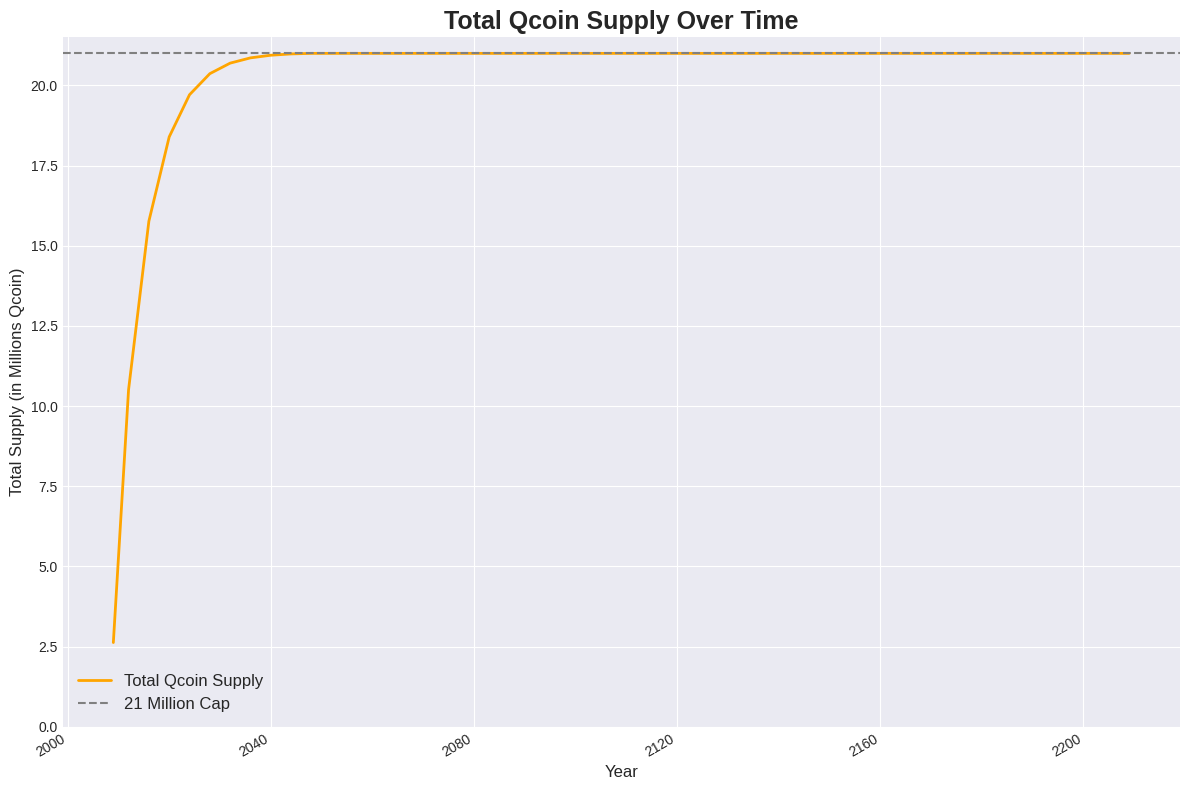

Python code for this plot:
import matplotlib.pyplot as plt
import numpy as np
import datetime

# --- 参数设定 ---
INITIAL_BLOCK_REWARD = 50  # 初始区块奖励 (BTC)
HALVING_INTERVAL = 210000    # 减半周期 (区块数)
BLOCKS_PER_YEAR = 6 * 24 * 365 # 大约每年产生的区块数 (6个/小时 * 24小时 * 365天)
START_DATE = datetime.date(2009, 1, 3) # 比特币创世区块日期

# --- 数据计算 ---
total_supply = 0
current_reward = INITIAL_BLOCK_REWARD
block_number = 0

# 存储历史数据用于绘图
dates = []
supply_history = []

# 模拟计算直到奖励变得非常小 (接近于0)
# 比特币协议使用整数运算，奖励最终会变为0
while current_reward > 0:
    # 计算下一次减半需要的年数
    years_to_next_halving = HALVING_INTERVAL / BLOCKS_PER_YEAR
    
    # 在当前奖励周期内，每年增加的供应量
    for i in range(int(np.ceil(years_to_next_halving))):
        # 如果已经模拟了超过200年，则跳出循环，避免图像过于拉长
        if len(dates) > 200:
            break

        current_date = START_DATE + datetime.timedelta(days=int((len(dates)) * 365.25))
        dates.append(current_date)
        
        # 计算并增加当年的供应量
        supply_increase_this_year = BLOCKS_PER_YEAR * current_reward
        total_supply += supply_increase_this_year
        
        # 限制总量不超过2100万
        if total_supply > 21000000:
            total_supply = 21000000
            
        supply_history.append(total_supply)

        block_number += BLOCKS_PER_YEAR
        # 检查是否需要减半
        if block_number // HALVING_INTERVAL > (block_number - BLOCKS_PER_YEAR) // HALVING_INTERVAL:
            break
            
    # 奖励减半
    current_reward /= 2

# 确保最后一个点是2100万
if supply_history[-1] < 21000000:
    dates.append(dates[-1] + datetime.timedelta(days=365*4)) # 象征性地增加一个未来的日期
    supply_history.append(21000000)


# --- 绘图 ---
plt.style.use('seaborn-v0_8-darkgrid') # 使用一个好看的样式
fig, ax = plt.subplots(figsize=(12, 8))

# 绘制供应量曲线
ax.plot(dates, [s / 1000000 for s in supply_history], label="Total Qcoin Supply", color='orange', linewidth=2) # 比特币总供应量

# 设置图表标题和标签
ax.set_title("Total Qcoin Supply Over Time", fontsize=18, fontweight='bold') # 比特币总发行量随时间变化曲线
ax.set_xlabel("Year", fontsize=12) # 年份
ax.set_ylabel("Total Supply (in Millions Qcoin)", fontsize=12) # 总发行量 (百万 BTC)

# 设置Y轴，最高到2100万
ax.set_ylim(0, 21.5)
ax.axhline(y=21, linestyle='--', color='gray', label='21 Million Cap') # 添加2100万的水平线，2100万枚上限

# 格式化日期显示
from matplotlib.dates import DateFormatter
date_form = DateFormatter("%Y")
ax.xaxis.set_major_formatter(date_form)
fig.autofmt_xdate() # 自动旋转日期标签

# 添加图例
ax.legend(fontsize=12)

# 显示网格
ax.grid(True)

# 显示图表
plt.tight_layout()
plt.show()